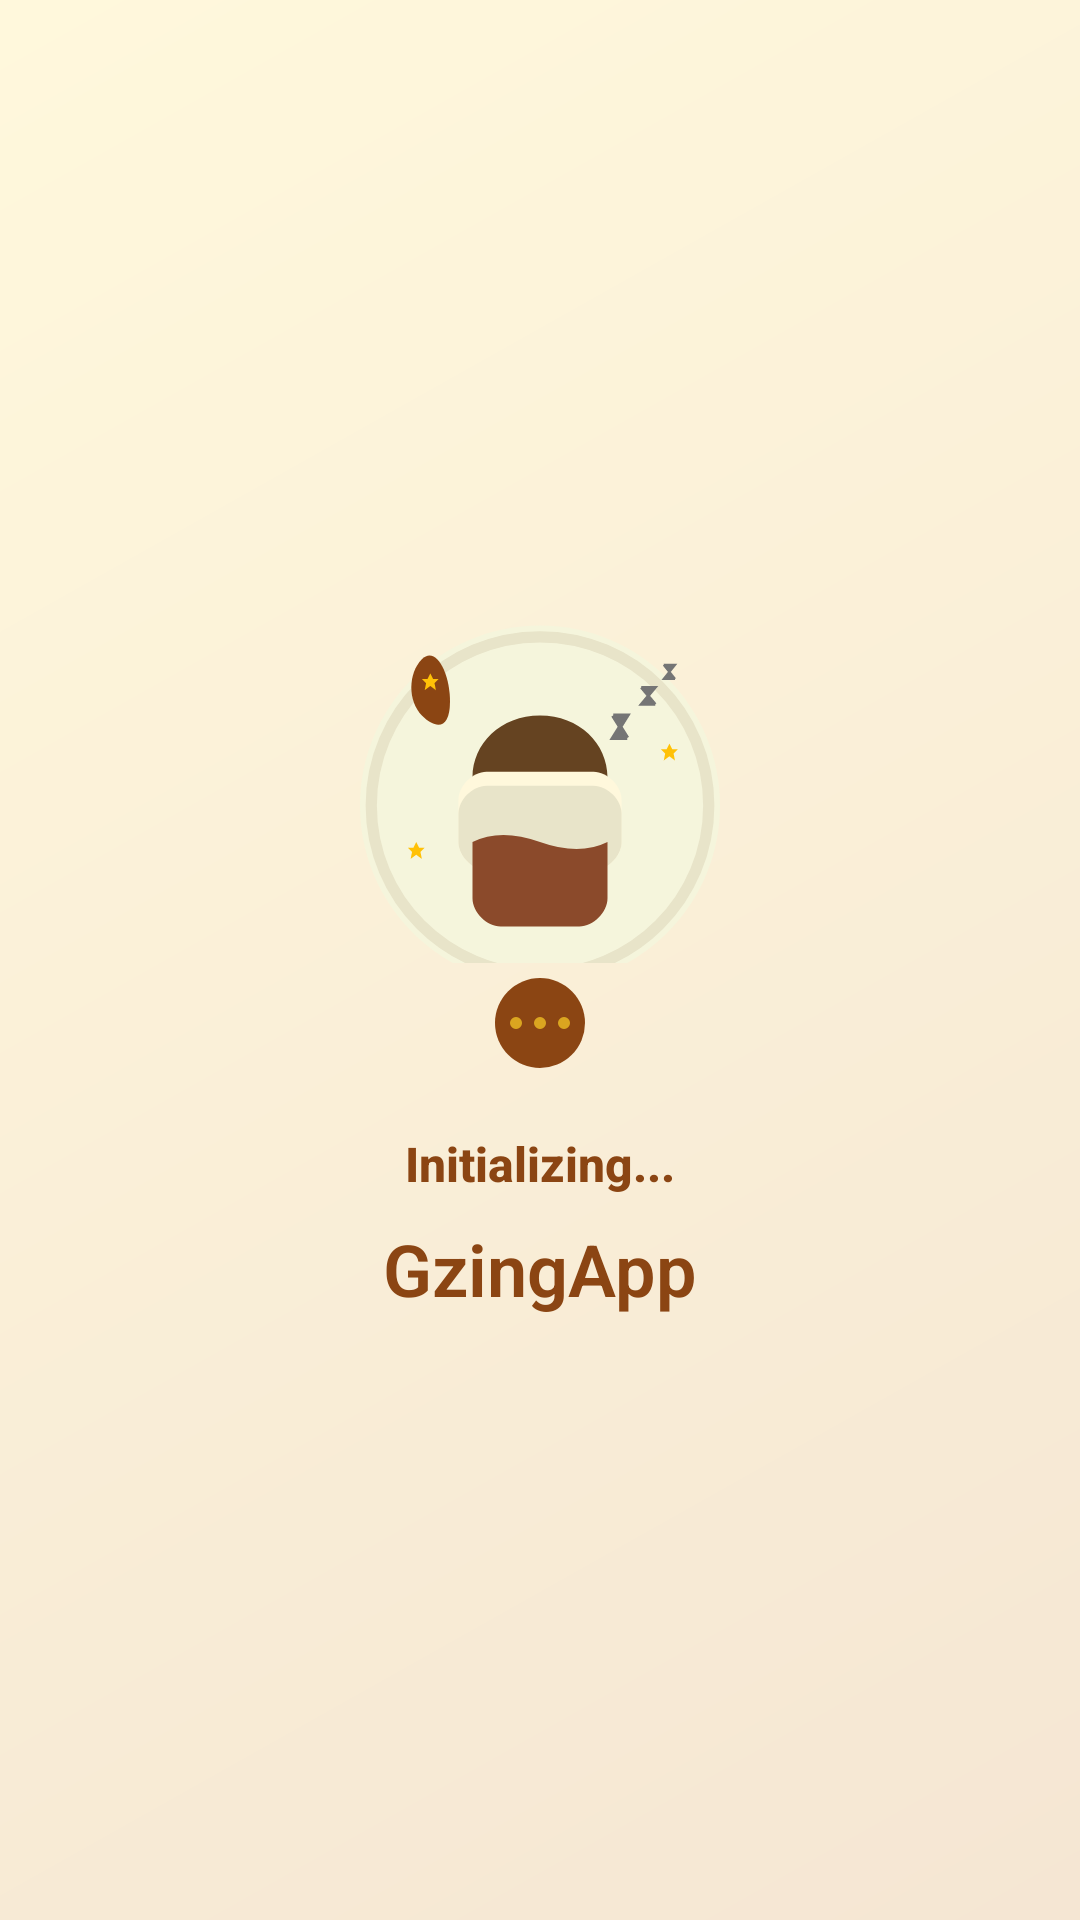

Layout XML and referenced resources for this Android screen:
<!-- AndroidManifest.xml: activity theme Theme.GzingApp.Splash -->
<!-- res/layout/activity_splash.xml -->
<?xml version="1.0" encoding="utf-8"?>
<androidx.constraintlayout.widget.ConstraintLayout xmlns:android="http://schemas.android.com/apk/res/android"
    xmlns:app="http://schemas.android.com/apk/res-auto"
    xmlns:tools="http://schemas.android.com/tools"
    android:layout_width="match_parent"
    android:layout_height="match_parent"
    android:background="@drawable/splash_background"
    tools:context=".SplashActivity">

    
    <ImageView
        android:id="@+id/logo"
        android:layout_width="120dp"
        android:layout_height="120dp"
        android:src="@drawable/ic_launcher_foreground"
        android:contentDescription="@string/app_name"
        app:layout_constraintBottom_toTopOf="@+id/loadingContainer"
        app:layout_constraintEnd_toEndOf="parent"
        app:layout_constraintStart_toStartOf="parent"
        app:layout_constraintTop_toTopOf="parent"
        app:layout_constraintVertical_chainStyle="packed" />

    
    <LinearLayout
        android:id="@+id/loadingContainer"
        android:layout_width="wrap_content"
        android:layout_height="wrap_content"
        android:orientation="vertical"
        android:gravity="center"
        app:layout_constraintBottom_toBottomOf="parent"
        app:layout_constraintEnd_toEndOf="parent"
        app:layout_constraintStart_toStartOf="parent"
        app:layout_constraintTop_toBottomOf="@+id/logo">

        
        <ImageView
            android:id="@+id/loadingAnimation"
            android:layout_width="40dp"
            android:layout_height="40dp"
            android:src="@drawable/loading_animation"
            android:contentDescription="Loading animation" />

        
        <TextView
            android:id="@+id/loadingText"
            android:layout_width="wrap_content"
            android:layout_height="wrap_content"
            android:layout_marginTop="16dp"
            android:text="Initializing..."
            android:textColor="@color/primary_brown"
            android:textSize="16sp"
            android:textStyle="bold"
            android:fontFamily="sans-serif-medium" />

        
        <TextView
            android:id="@+id/appName"
            android:layout_width="wrap_content"
            android:layout_height="wrap_content"
            android:layout_marginTop="8dp"
            android:text="@string/app_name"
            android:textColor="@color/primary_brown"
            android:textSize="24sp"
            android:textStyle="bold"
            android:fontFamily="sans-serif-light" />

    </LinearLayout>

</androidx.constraintlayout.widget.ConstraintLayout>
<!-- resources referenced by this layout -->
<resources>
  <color name="primary_brown">#8B4513</color>
  <!-- drawable ic_launcher_foreground: vector/xml drawable (drawable, 3477 chars, omitted) -->
  <!-- drawable loading_animation (drawable) -->
  <?xml version="1.0" encoding="utf-8"?>
  <vector xmlns:android="http://schemas.android.com/apk/res/android"
      android:width="40dp"
      android:height="40dp"
      android:viewportWidth="40"
      android:viewportHeight="40">
      
      
      <path
          android:fillColor="@color/primary_brown"
          android:pathData="M20,20m-15,0a15,15 0,1 1,30 0a15,15 0,1 1,-30 0" />
      
      
      <path
          android:fillColor="@color/accent_gold"
          android:pathData="M12,20m-2,0a2,2 0,1 1,4 0a2,2 0,1 1,-4 0" />
      <path
          android:fillColor="@color/accent_gold"
          android:pathData="M20,20m-2,0a2,2 0,1 1,4 0a2,2 0,1 1,-4 0" />
      <path
          android:fillColor="@color/accent_gold"
          android:pathData="M28,20m-2,0a2,2 0,1 1,4 0a2,2 0,1 1,-4 0" />
      
  </vector>
  <!-- drawable splash_background (drawable) -->
  <?xml version="1.0" encoding="utf-8"?>
  <layer-list xmlns:android="http://schemas.android.com/apk/res/android">
      
      
      <item>
          <shape android:shape="rectangle">
              <gradient
                  android:startColor="@color/primary_beige"
                  android:endColor="@color/secondary_cream"
                  android:angle="135" />
          </shape>
      </item>
      
  </layer-list>
  <string name="app_name">GzingApp</string>
  <style name="Theme.GzingApp.Splash" parent="Theme.AppCompat.Light.NoActionBar">
          <item name="android:windowBackground">@drawable/splash_background</item>
          <item name="android:statusBarColor">@color/primary_brown</item>
          <item name="android:navigationBarColor">@color/primary_beige</item>
          <item name="android:windowLightStatusBar">false</item>
          <item name="android:windowLightNavigationBar">true</item>
      </style>
  <color name="accent_gold">#DAA520</color>
  <color name="primary_beige">#F5E6D3</color>
  <color name="secondary_cream">#FFF8DC</color>
</resources>
